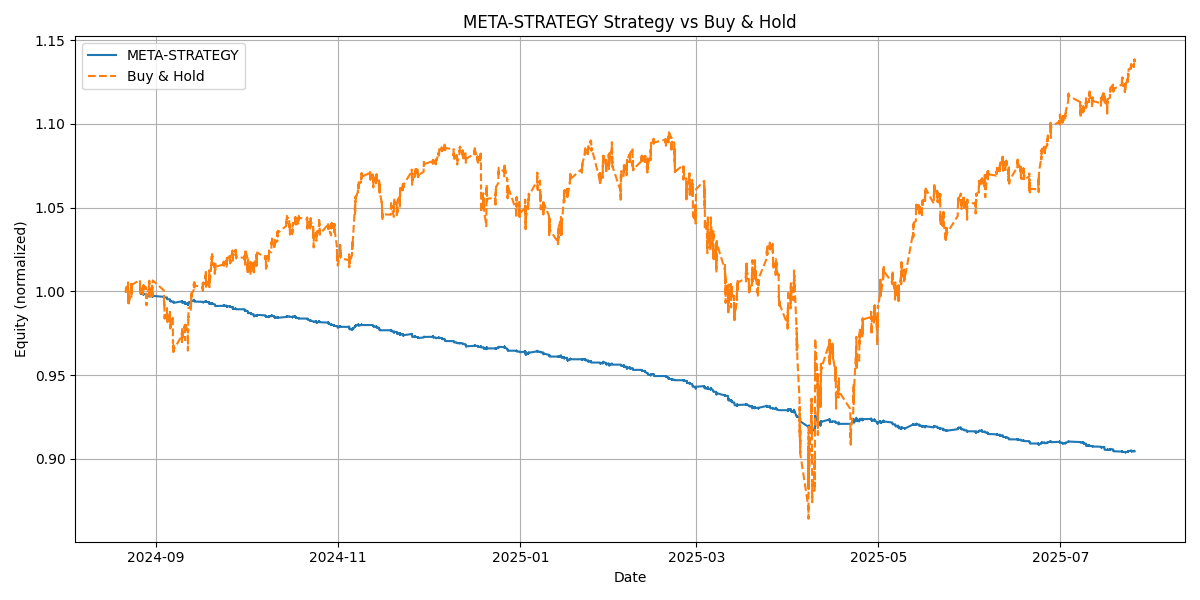

The data file committed next to this chart (first rows):
date, equity, cash, holdings
2024-08-26 13:50:00, 100000, 100000, 0
2024-08-26 13:55:00, 100000, 100000, 0
2024-08-26 14:00:00, 100000, 100000, 0
2024-08-26 14:05:00, 100000, 100000, 0
2024-08-26 14:10:00, 100000, 100000, 0
2024-08-26 14:15:00, 100000, 100000, 0
2024-08-26 14:20:00, 100000, 100000, 0
2024-08-26 14:25:00, 100000, 100000, 0
2024-08-26 14:30:00, 100000, 100000, 0
2024-08-26 14:35:00, 100000, 100000, 0
2024-08-26 14:40:00, 100000, 100000, 0
2024-08-26 14:45:00, 100000, 100000, 0
2024-08-26 14:50:00, 100000, 100000, 0
2024-08-26 14:55:00, 100000, 100000, 0
2024-08-26 15:00:00, 100000, 100000, 0
2024-08-26 15:05:00, 100000, 100000, 0
2024-08-26 15:10:00, 100000, 100000, 0
2024-08-26 15:15:00, 100000, 100000, 0
2024-08-26 15:20:00, 100000, 100000, 0
2024-08-26 15:25:00, 100000, 100000, 0
2024-08-26 15:30:00, 100000, 100000, 0
2024-08-26 15:35:00, 100000, 100000, 0
2024-08-26 15:40:00, 100000, 100000, 0
2024-08-26 15:45:00, 100000, 100000, 0
2024-08-26 15:50:00, 100000, 100000, 0
2024-08-26 15:55:00, 100000, 100000, 0
2024-08-26 16:00:00, 100000, 100000, 0
2024-08-26 16:05:00, 100000, 100000, 0
2024-08-26 16:10:00, 100000, 100000, 0
2024-08-26 16:15:00, 100000, 100000, 0
2024-08-26 16:20:00, 100000, 100000, 0
2024-08-26 16:25:00, 100000, 100000, 0
2024-08-26 16:30:00, 100000, 100000, 0
2024-08-26 16:35:00, 99981, 90481, 9500
2024-08-26 16:40:00, 99984, 90481, 9503
2024-08-26 16:45:00, 99984, 90481, 9503
2024-08-26 16:50:00, 99981, 90481, 9501
2024-08-26 16:55:00, 99984, 90481, 9503
2024-08-26 17:00:00, 99987, 90481, 9506
2024-08-26 17:05:00, 99979, 90481, 9498
2024-08-26 17:10:00, 99981, 90481, 9500
2024-08-26 17:15:00, 99974, 90481, 9493
2024-08-26 17:20:00, 99979, 90481, 9498
2024-08-26 17:25:00, 99975, 90481, 9494
2024-08-26 17:30:00, 99975, 90481, 9494
2024-08-26 17:35:00, 99958, 90481, 9477
2024-08-26 17:40:00, 99941, 99941, 0
2024-08-26 17:45:00, 99941, 99941, 0
2024-08-26 17:50:00, 99941, 99941, 0
2024-08-26 17:55:00, 99941, 99941, 0
2024-08-26 18:00:00, 99941, 99941, 0
2024-08-26 18:05:00, 99941, 99941, 0
2024-08-26 18:10:00, 99941, 99941, 0
2024-08-26 18:15:00, 99941, 99941, 0
2024-08-26 18:20:00, 99941, 99941, 0
2024-08-26 18:25:00, 99941, 99941, 0
2024-08-26 18:30:00, 99941, 99941, 0
2024-08-26 18:35:00, 99941, 99941, 0
2024-08-26 18:40:00, 99941, 99941, 0
2024-08-26 18:45:00, 99941, 99941, 0
... 17,690 more rows
